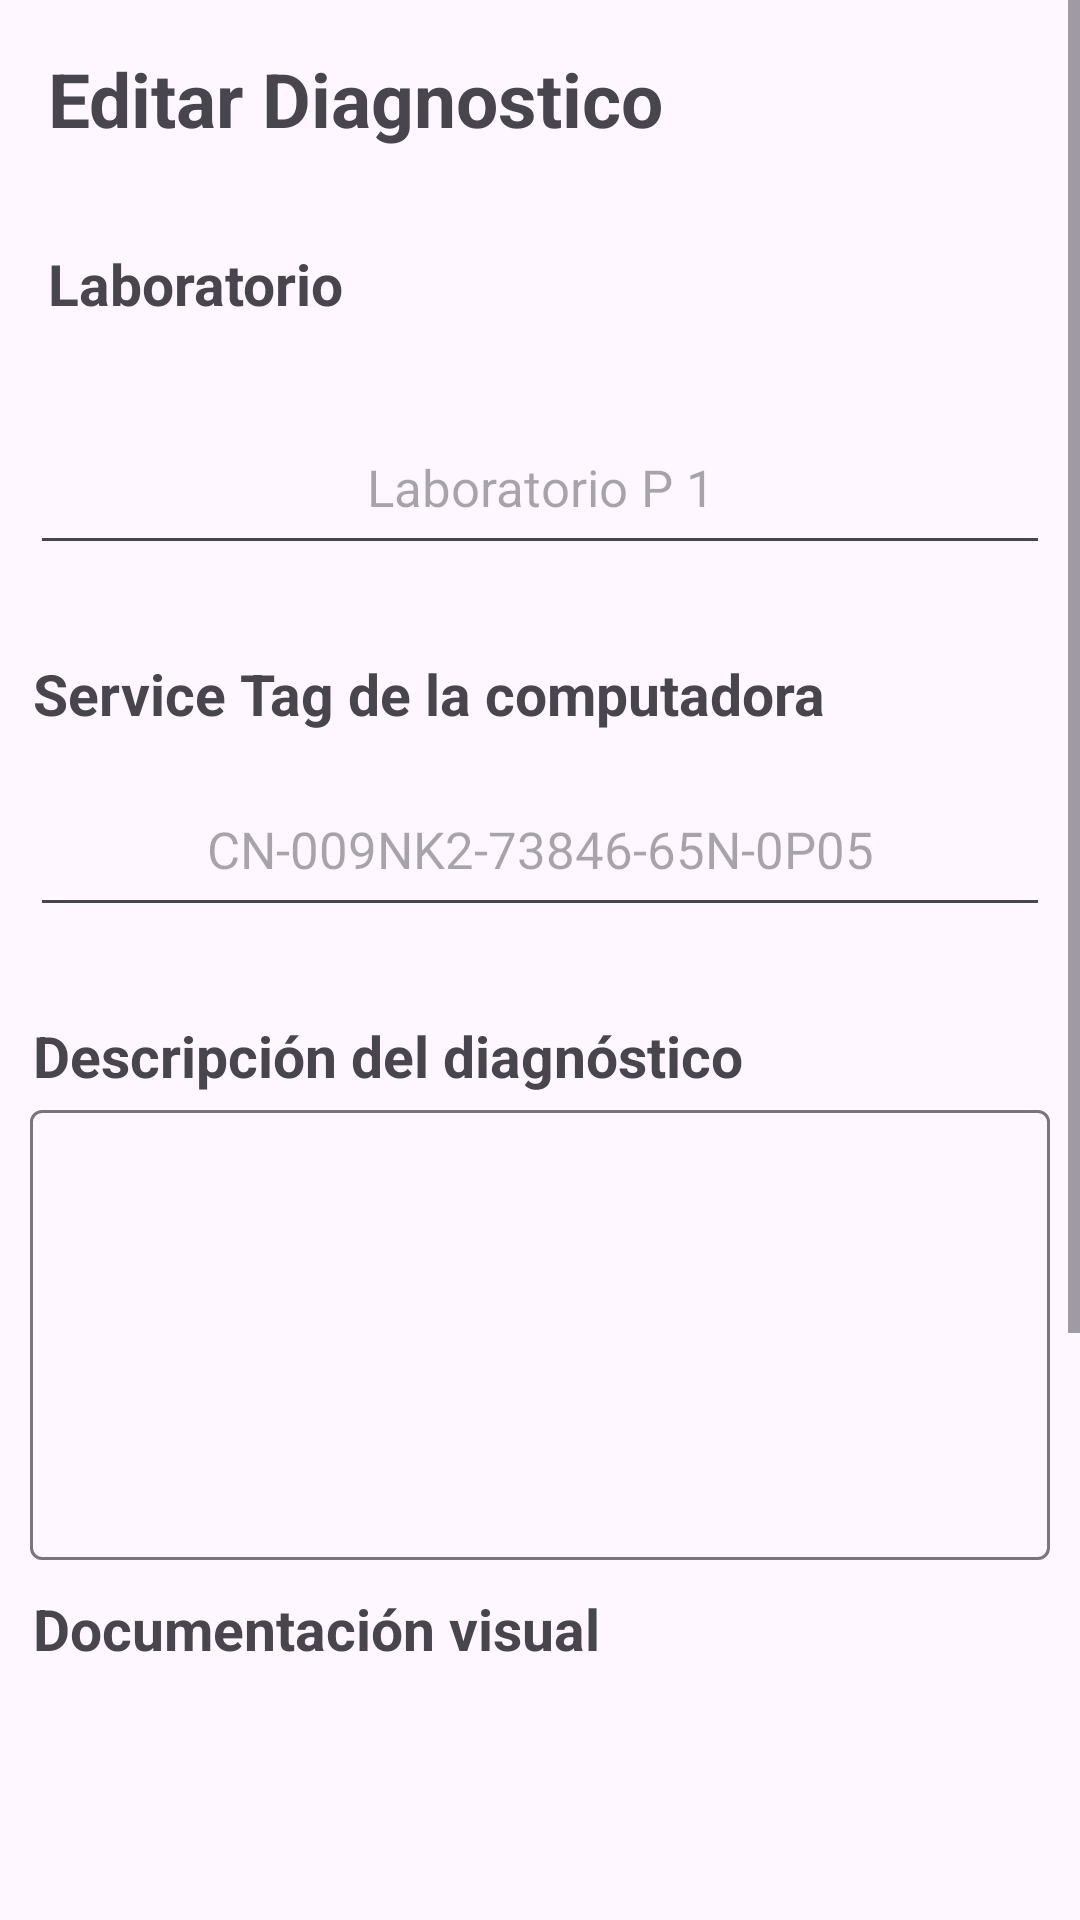

This screen was rendered from an Android layout file. Write that file and the resources it references.
<!-- AndroidManifest.xml: application theme Theme.ServiveLog -->
<!-- res/layout/fragment_editar_diagnostico.xml -->
<?xml version="1.0" encoding="utf-8"?>
<FrameLayout xmlns:android="http://schemas.android.com/apk/res/android"
    xmlns:tools="http://schemas.android.com/tools"
    android:layout_width="match_parent"
    android:layout_height="match_parent"
    tools:context=".ui.gestiondiagnostico.view.FragmentEditarDiagnostico">


    <ScrollView
        android:layout_width="match_parent"
        android:layout_height="match_parent">

        <LinearLayout
            android:layout_width="match_parent"
            android:layout_height="match_parent"
            android:orientation="vertical">

            <TextView
                android:layout_width="match_parent"
                android:layout_height="wrap_content"
                android:layout_margin="16dp"
                android:text="Editar Diagnostico"
                android:textSize="25sp"
                android:textStyle="bold" />

            <TextView
                android:layout_width="wrap_content"
                android:layout_height="wrap_content"
                android:layout_margin="16dp"
                android:text="Laboratorio"
                android:textSize="19sp"
                android:textStyle="bold" />

            <AutoCompleteTextView
                android:id="@+id/ctvLabD"
                android:layout_width="match_parent"
                android:layout_margin="10dp"
                android:layout_height="55dp"
                android:completionThreshold="1"
                android:hint="Laboratorio P 1"
                android:textSize="17sp"
                android:textAlignment="center"/>

            <TextView
                android:layout_width="wrap_content"
                android:layout_height="wrap_content"
                android:layout_marginStart="11dp"
                android:layout_marginTop="20dp"
                android:text="Service Tag de la computadora"
                android:textSize="19sp"
                android:textStyle="bold" />

            <AutoCompleteTextView
                android:id="@+id/ctvServiceTag"
                android:layout_width="match_parent"
                android:layout_margin="10dp"
                android:layout_height="55dp"
                android:completionThreshold="1"
                android:hint="@string/ServiceTagExp"
                android:textSize="17sp"
                android:textAlignment="center"/>


            <TextView
                android:layout_width="wrap_content"
                android:layout_height="wrap_content"
                android:layout_marginStart="11dp"
                android:layout_marginTop="20dp"
                android:text="Descripción del diagnóstico"
                android:textSize="19sp"
                android:textStyle="bold" />

            <com.google.android.material.textfield.TextInputLayout
                android:id="@+id/tilDescDiag"
                android:layout_width="match_parent"
                android:layout_height="wrap_content">

                <com.google.android.material.textfield.TextInputEditText
                    android:id="@+id/etDescripcionDiagnostico"
                    android:layout_width="match_parent"
                    android:layout_height="150dp"
                    android:layout_margin="10dp"
                    android:textAlignment="center"
                    tools:text="Mucho texto de descripcion" />


            </com.google.android.material.textfield.TextInputLayout>


            <RelativeLayout
                android:layout_width="wrap_content"
                android:layout_height="wrap_content"
                android:orientation="horizontal">

                <TextView
                    android:layout_width="wrap_content"
                    android:layout_height="wrap_content"
                    android:layout_marginStart="11dp"
                    android:text="Documentación visual"
                    android:textSize="19sp"
                    android:textStyle="bold" />

                <TextView
                    android:id="@+id/conteo"
                    android:layout_width="wrap_content"
                    android:layout_height="wrap_content"
                    android:layout_alignParentEnd="true"
                    android:layout_marginEnd="10dp"
                    android:textSize="19sp"
                    android:textStyle="bold"
                    tools:text="0/4" />

            </RelativeLayout>

            <androidx.viewpager.widget.ViewPager
                android:id="@+id/vpImagen"
                android:layout_width="match_parent"
                android:layout_height="250dp"/>

            <Button
                android:id="@+id/btnFoto"
                android:layout_width="match_parent"
                android:layout_height="match_parent"
                android:layout_alignParentStart="true"
                android:layout_alignParentEnd="true"
                android:layout_marginStart="5dp"
                android:text="Agregar foto"
                android:textSize="20sp" />

            <Button
                android:id="@+id/btnEditar"
                android:layout_width="match_parent"
                android:layout_height="wrap_content"
                android:layout_margin="10dp"
                android:text="Guardar cambios"
                android:textSize="20sp" />

        </LinearLayout>
    </ScrollView>


</FrameLayout>
<!-- resources referenced by this layout -->
<resources>
  <string name="ServiceTagExp">CN-009NK2-73846-65N-0P05</string>
  <style name="Theme.ServiveLog" parent="Base.Theme.ServiveLog" />
  <style name="Base.Theme.ServiveLog" parent="Theme.Material3.DayNight.NoActionBar">
          
          <item name="colorPrimary">@color/Uca</item>
          <item name="colorSecondary">@color/GrisUca</item>
          
      </style>
  <color name="Uca">#001b36</color>
  <color name="GrisUca">#bac3cc</color>
</resources>
